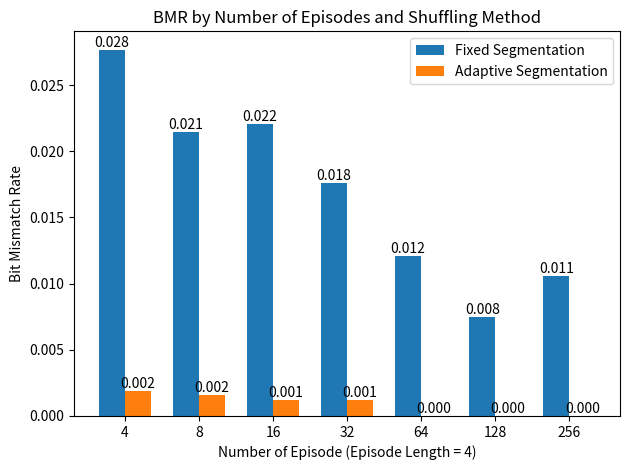

Reproduce this figure in Python.
import matplotlib.pyplot as plt
import numpy as np

# 横坐标：分段个数，从4到256
segments = ["4", "8", "16", "32", "64", "128", "256"]

# 纵坐标：比特匹配率
fixed_segment_matching_rates = [
    0.972325103, 0.978514552, 0.977929043, 0.98236755, 0.987916667, 0.992489141, 0.989420573
]

# (设置阈值为2的)
adaptive_segment_matching_rates = [
    0.998148148, 0.998421197, 0.998813944, 0.998799669, 1.0, 1.0, 1.0]

# 将匹配率转换为不匹配率
fixed_segment_non_matching_rates = [1 - rate for rate in fixed_segment_matching_rates]
adaptive_segment_non_matching_rates = [1 - rate for rate in adaptive_segment_matching_rates]

# 设置柱状图的位置
x = np.arange(len(segments))  # the label locations
width = 0.35  # the width of the bars

fig, ax = plt.subplots()
bars1 = ax.bar(x - width / 2, fixed_segment_non_matching_rates, width, label='Fixed Segmentation')
bars2 = ax.bar(x + width / 2, adaptive_segment_non_matching_rates, width, label='Adaptive Segmentation')

# 添加一些文本用于标注
ax.set_xlabel('Number of Episode (Episode Length = 4)')
ax.set_ylabel('Bit Mismatch Rate')
ax.set_title('BMR by Number of Episodes and Shuffling Method')
ax.set_xticks(x)
ax.set_xticklabels(segments)
ax.legend()

# 在柱状图上添加标签
for bar in bars1:
    yval = bar.get_height()
    plt.text(bar.get_x() + bar.get_width() / 2.0, yval, f'{yval:.3f}', ha='center',
             va='bottom')  # ha: horizontal alignment

for bar in bars2:
    yval = bar.get_height()
    plt.text(bar.get_x() + bar.get_width() / 2.0, yval, f'{yval:.3f}', ha='center',
             va='bottom')  # ha: horizontal alignment

fig.tight_layout()

plt.savefig('compare_shuffle.svg', dpi=1200, bbox_inches='tight')
# plt.show()
